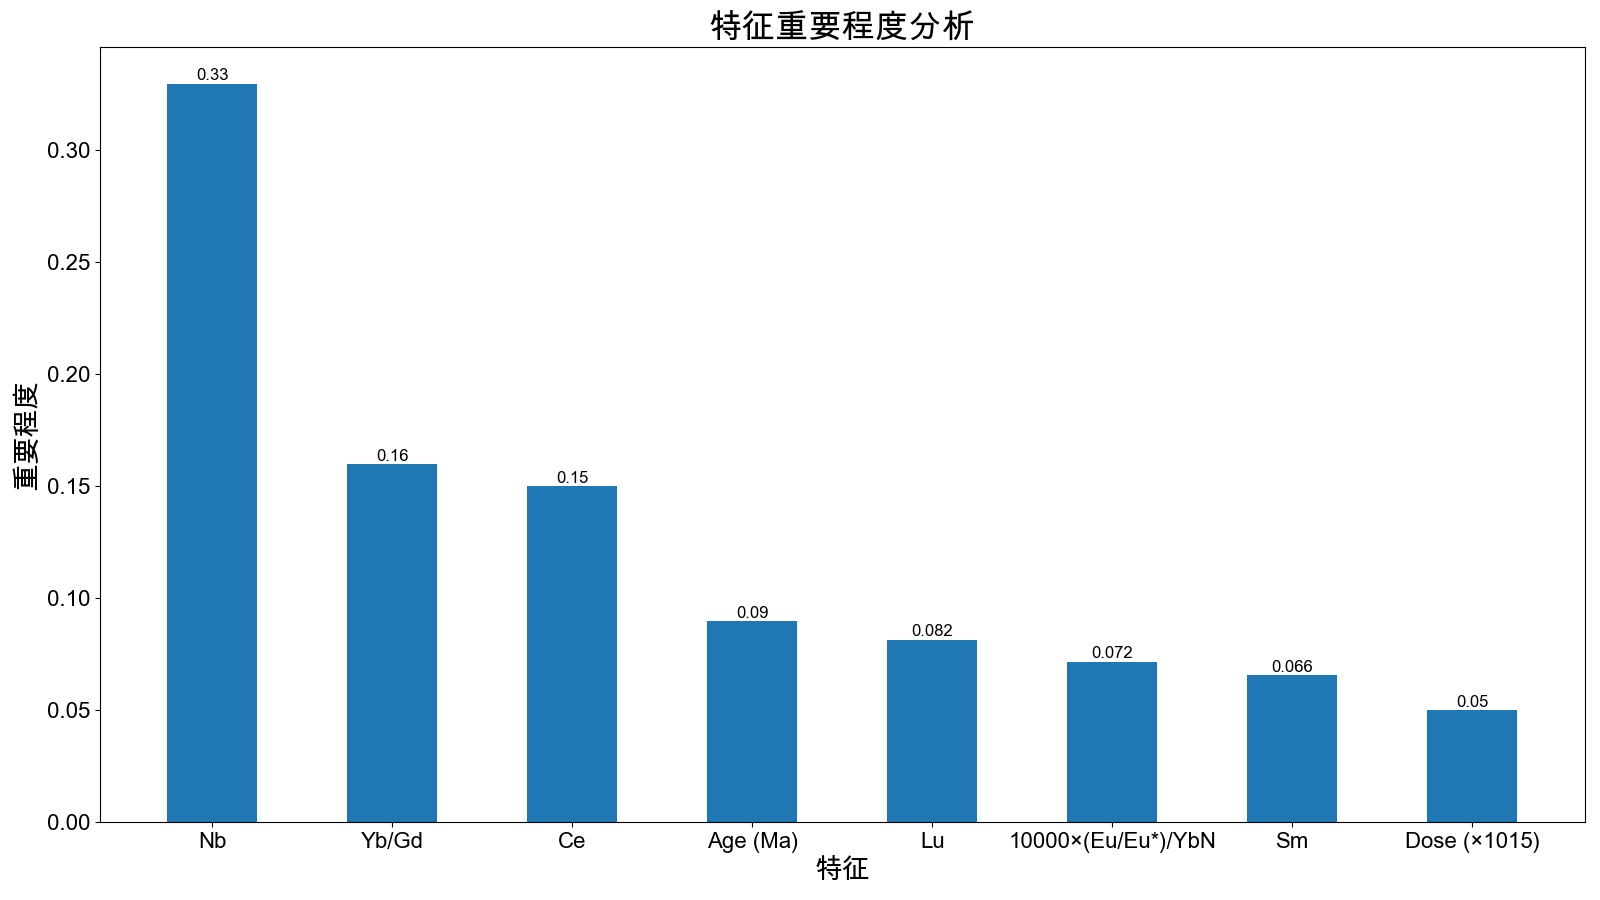

The data file committed next to this chart (first rows):
features_name, feature_importances
Nb, 0.3296
Yb/Gd, 0.1601
Ce, 0.1504
Age (Ma), 0.09015
Lu, 0.08156
10000×(Eu/Eu*)/YbN, 0.07183
Sm, 0.06604
Dose (×1015), 0.0503
